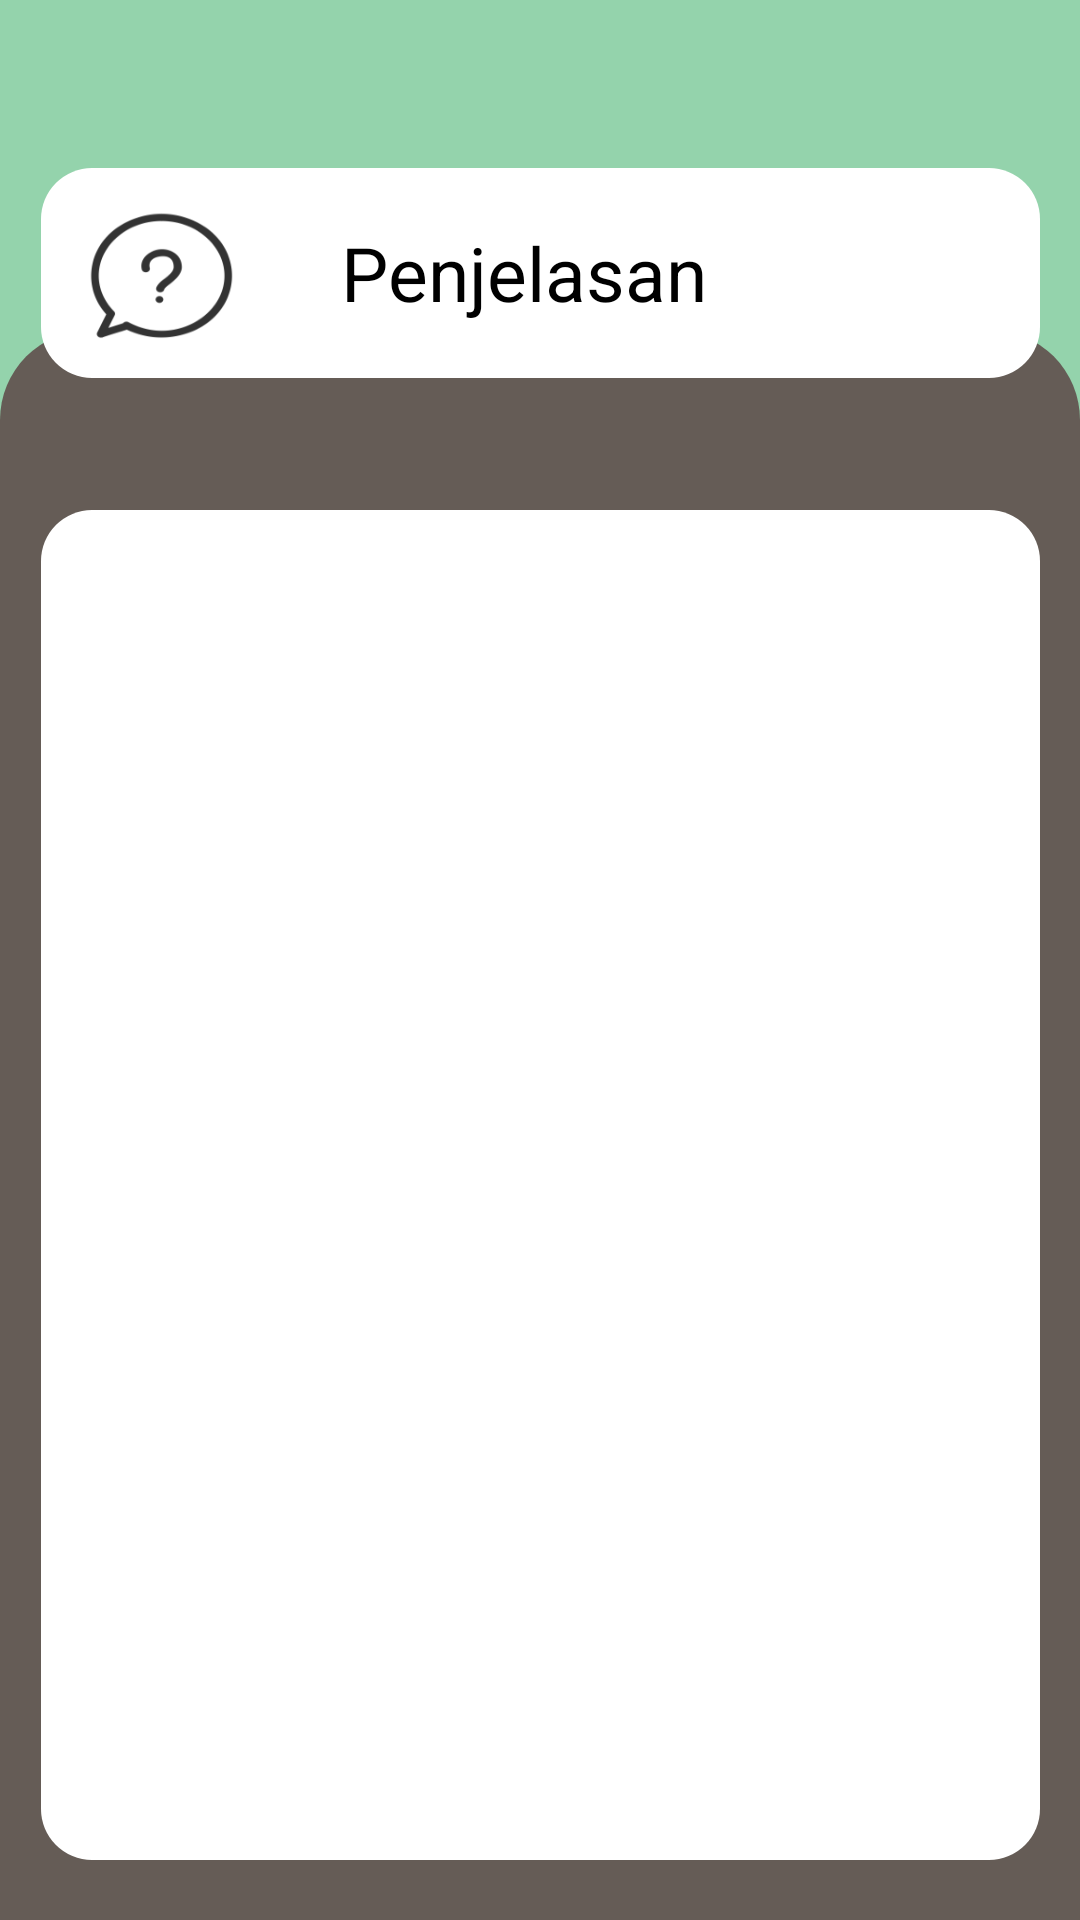

Android layout source for this screen:
<!-- AndroidManifest.xml: application theme Theme.Tugasintent -->
<!-- res/layout/activity_main.xml -->
<?xml version="1.0" encoding="utf-8"?>
<androidx.constraintlayout.widget.ConstraintLayout xmlns:android="http://schemas.android.com/apk/res/android"
    xmlns:app="http://schemas.android.com/apk/res-auto"
    xmlns:tools="http://schemas.android.com/tools"
    android:layout_width="match_parent"
    android:layout_height="match_parent"
    tools:context=".MainActivity"
    android:background="@color/bg_dasar">


    <View
        android:id="@+id/view"
        android:layout_width="match_parent"
        android:layout_marginTop="110dp"
        android:layout_height="match_parent"
        android:background="@drawable/bg_coklat"
        app:layout_constraintBottom_toBottomOf="parent"
        app:layout_constraintEnd_toEndOf="parent"
        app:layout_constraintStart_toStartOf="parent" />

    <LinearLayout
        android:id="@+id/linearLayout"
        android:layout_width="333dp"
        android:layout_height="450dp"
        android:layout_marginBottom="20dp"
        android:background="@drawable/box_white"
        app:layout_constraintBottom_toBottomOf="parent"
        app:layout_constraintEnd_toEndOf="parent"
        app:layout_constraintStart_toStartOf="parent"
        android:orientation="vertical">

    </LinearLayout>

    <LinearLayout
        android:layout_width="333dp"
        android:layout_height="70dp"
        android:layout_marginBottom="44dp"
        android:background="@drawable/box_white"
        app:layout_constraintBottom_toTopOf="@+id/linearLayout"
        app:layout_constraintEnd_toEndOf="parent"
        app:layout_constraintStart_toStartOf="parent">

        <ImageView
            android:layout_width="wrap_content"
            android:layout_height="wrap_content"
            android:background="@drawable/iconfinder_faq_6900247"
            android:contentDescription="@string/penjelasan" />

        <TextView
            android:layout_width="wrap_content"
            android:layout_height="match_parent"
            android:layout_marginStart="20dp"
            android:gravity="center_vertical"
            android:text="@string/penjelasan"
            android:textColor="@color/black"
            android:textSize="25sp" />


    </LinearLayout>



</androidx.constraintlayout.widget.ConstraintLayout>
<!-- resources referenced by this layout -->
<resources>
  <color name="bg_dasar">#94D3AC</color>
  <color name="black">#FF000000</color>
  <!-- drawable bg_coklat (drawable) -->
  <?xml version="1.0" encoding="utf-8"?>
  <shape xmlns:android="http://schemas.android.com/apk/res/android">
      <solid
          android:color="@color/brown" />
      <corners
          android:topLeftRadius="30dp"
          android:topRightRadius="30dp" />
  </shape>
  <!-- drawable box_white (drawable) -->
  <?xml version="1.0" encoding="utf-8"?>
  <shape xmlns:android="http://schemas.android.com/apk/res/android">
      <solid
      android:color="#FFFFFF"/>
      <corners
          android:radius="17dp"/>
  </shape>
  <!-- drawable iconfinder_faq_6900247: png bitmap (drawable-hdpi, 5524 bytes) -->
  <string name="penjelasan">Penjelasan</string>
  <style name="Theme.Tugasintent" parent="Theme.MaterialComponents.DayNight">
          
          <item name="colorPrimary">@color/bg_dasar</item>
          <item name="colorPrimaryVariant">@color/bg_dasar</item>
          <item name="colorOnPrimary">@color/white</item>
          
          <item name="colorSecondary">@color/bg_dasar</item>
          <item name="colorSecondaryVariant">@color/teal_700</item>
          <item name="colorOnSecondary">@color/black</item>
          
          <item name="android:statusBarColor" tools:targetApi="l">?attr/colorPrimaryVariant</item>
          
      </style>
  <color name="brown">#655C56</color>
  <color name="white">#FFFFFFFF</color>
  <color name="teal_700">#FF018786</color>
</resources>
